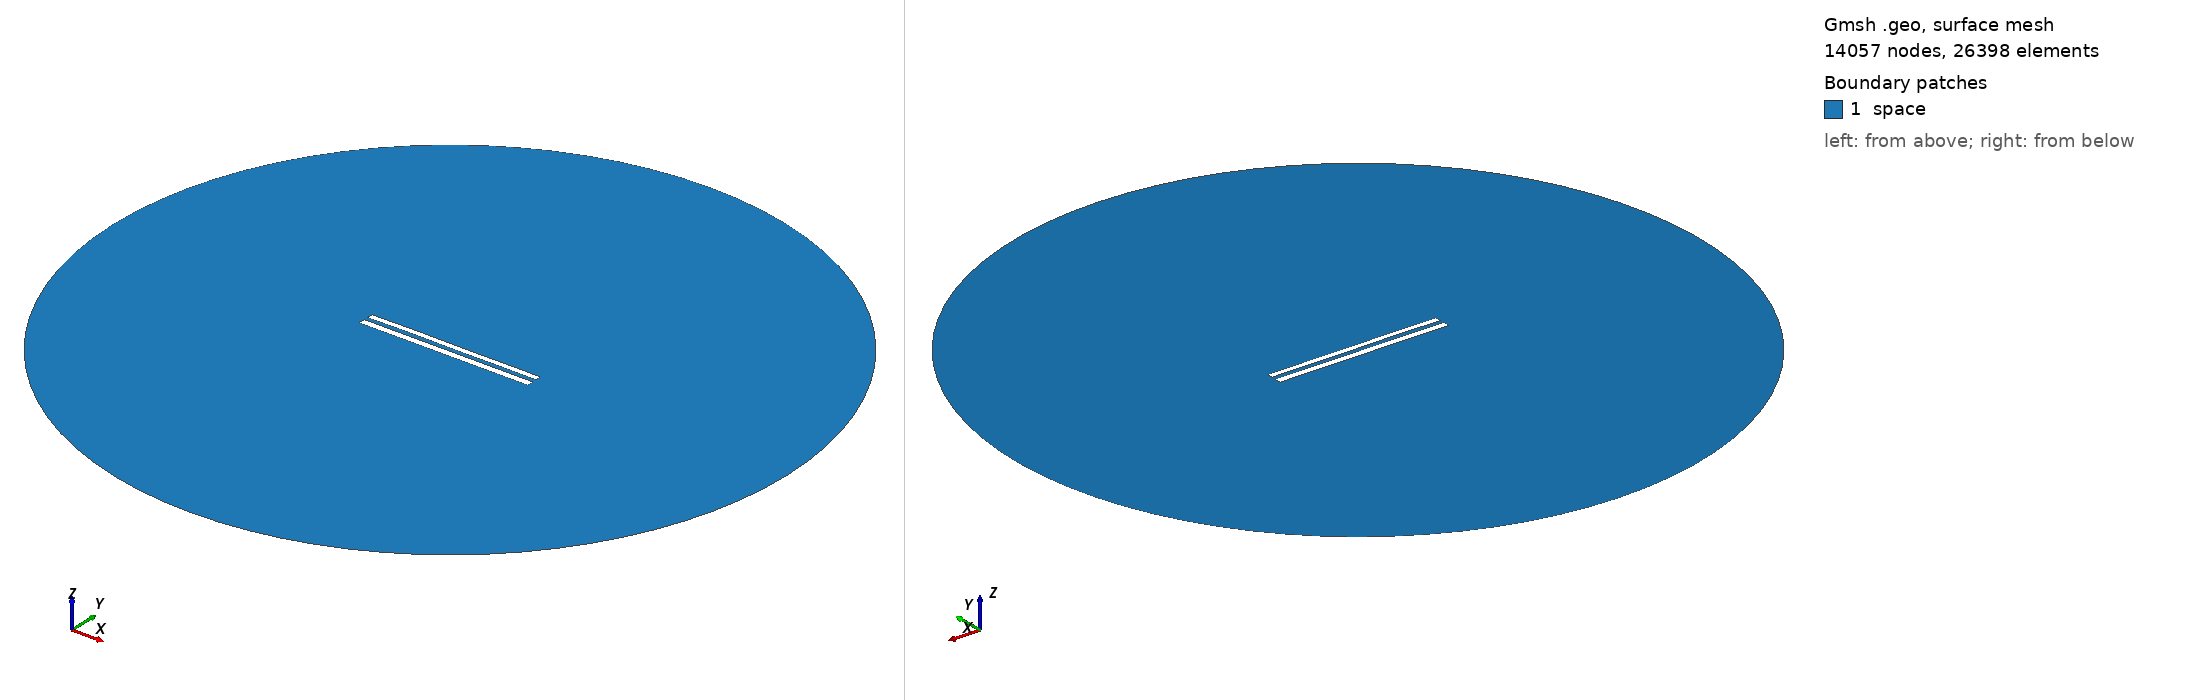

Gmsh geometry script, surface-meshed: 14057 nodes, 26398 surface elements. Boundary patches (legend numbers): 1 space. Left view from above one corner, right view from below the opposite corner. Legend entries are the model's physical surfaces. The drawing asked Gmsh for element sizes between 1% and 20% of the model's largest extent; the script's own settings can give other sizes.

=== 9219.geo (drawn) ===
//---------------------------------------
// Geometry kernel
//---------------------------------------

SetFactory("OpenCASCADE");



//---------------------------------------
// Parameters of the geometry
//---------------------------------------

// Overetch of the upper plate
overetch = 0.25;

// Distance between the plates
distance = 2.5;

// Discretization over the x axis (for the deformation)
nx = 50; 

// Length of the plate
L = 100 - overetch; 

// Number of modes
n = 4; 

// 1st mode coefficient
coeff(1) = 0.07499999999999998;
beta(1) = 0.596864 * 3.1415926535 / L;

// 2nd mode coefficient
coeff(2) = 0.07499999999999998;
beta(2) = 1.49418 * 3.1415926535 / L;

// 3rd mode coefficient
coeff(3) = 0.07499999999999998;
beta(3) = 2.50025 * 3.1415926535 / L;

// 4th mode coefficient
coeff(4) = 0.07499999999999998;
beta(4) = 3.49999 * 3.1415926535 / L;



//---------------------------------------
// Upper plate (deformed rectangle)
//---------------------------------------

// Coordiantes of the upper plate
xmin = -50;
xmax = 50 - overetch;

// Height of the upper plate
yheight = 4 - 2 * overetch;

// Indexes of the points
UpperID[] = {};
LowerID[] = {};
LeftID[] = {};
RightID[] = {};

// Point index
p = 1;

// Horizontal edges
For i In {1:nx}
    x = xmin + (i-1)*(xmax - xmin)/(nx-1);

    y_bottom = distance / 2 + overetch;
    For j In {1:n}
        C = (Cosh(beta(j)*L) + Cos(beta(j)*L)) / (Sinh(beta(j)*L) + Sin(beta(j)*L));
        y_bottom  = y_bottom + coeff(j) * (Cosh(beta(j)*(x+50)) - Cos(beta(j)*(x+50)) - C * (Sinh(beta(j)*(x+50)) - Sin(beta(j)*(x+50))));
    EndFor

    y_top = y_bottom + yheight;

    Point(p) = {x, y_top, 0, 1.0};
    UpperID[i] = p;
    p = p + 1;

    Point(p) = {x, y_bottom, 0, 1.0};
    LowerID[i] = p;
    p = p + 1;
EndFor

// Create point lists
UpperPts[] = {}; LowerPts[] = {};
For i In {1:nx}
  UpperPts[] += {UpperID[i]};
  LowerPts[] += {LowerID[i]};
EndFor

// Build splines
Spline(1) = {UpperPts[]};
Spline(2) = {LowerPts[]};
Line(3) = {LowerPts[nx-1], UpperPts[nx-1]};
Line(4) = {LowerPts[0], UpperPts[0]};

// Build the plane surface
Curve Loop(1) = {2, 3, -1, -4};
Plane Surface(1) = {1};



//---------------------------------------
// Lower plate (rectangle)
//---------------------------------------

// Vertices
Point(1001) = {-50, -1, 0, 1.0};
Point(1002) = { 50, -1, 0, 1.0};
Point(1003) = { 50,  -5, 0, 1.0};
Point(1004) = {-50,  -5, 0, 1.0};

// Edges
Line(5) = {1001, 1002};
Line(6) = {1002, 1003};
Line(7) = {1003, 1004};
Line(8) = {1004, 1001};

// Plane surface
Line Loop(2) = {5, 6, 7, 8};
Plane Surface(2) = {2}; 



//---------------------------------------
// Outer (fictious) boundary
//---------------------------------------

// Points
Point(1005) = {0, 0, 0};       // Center
Point(1006) = {200, 0, 0};     // Start point
Point(1007) = {0, 200, 0};     // 90 degrees
Point(1008) = {-200, 0, 0};    // 180 degrees
Point(1009) = {0, -200, 0};    // 270 degrees

// Circle arcs (each needs start, center, end)
Circle(9) = {1006, 1005, 1007};
Circle(10) = {1007, 1005, 1008};
Circle(11) = {1008, 1005, 1009};
Circle(12) = {1009, 1005, 1006};

// Plane surface for the entire domain
Curve Loop(3) = {9, 10, 11, 12};
Surface(3) = {3};

// Subtract the plates from the whole domain to obtain the actual domain where we want to solve the equations
BooleanDifference{ Surface{3}; Delete; }{ Surface{1}; Surface{2}; Delete; }




//---------------------------------------
// Transfinite Lines/Curves
//---------------------------------------

// Set the number of points on the boundaries
r = 7;

// Plates
Transfinite Curve {1, 2} = 50*r Using Progression 1;
Transfinite Curve {3, 4} = 2*r Using Progression 1;
Transfinite Line {5, 7} = 50*r Using Progression 1;
Transfinite Line {6, 8} = 2*r Using Progression 1;

// Outer boundary
Transfinite Line {9, 10, 11, 12} = 20 Using Progression 1;



//---------------------------------------
// Physical groups
//---------------------------------------                

// Physical curves (boundaries)
Physical Line("force_segment", 10) = {2};
Physical Line("upper_plate", 11) = {1, 3, 4};
Physical Line("lower_plate", 12) = {5, 6, 7, 8};
Physical Line("boundary", 20) = {9, 10, 11, 12};

// Physical Surfaces
Physical Surface("space", 30) = {3};



//---------------------------------------
// 6. Generate the Mesh
//---------------------------------------

// 2D mesh generation
Mesh 2;
